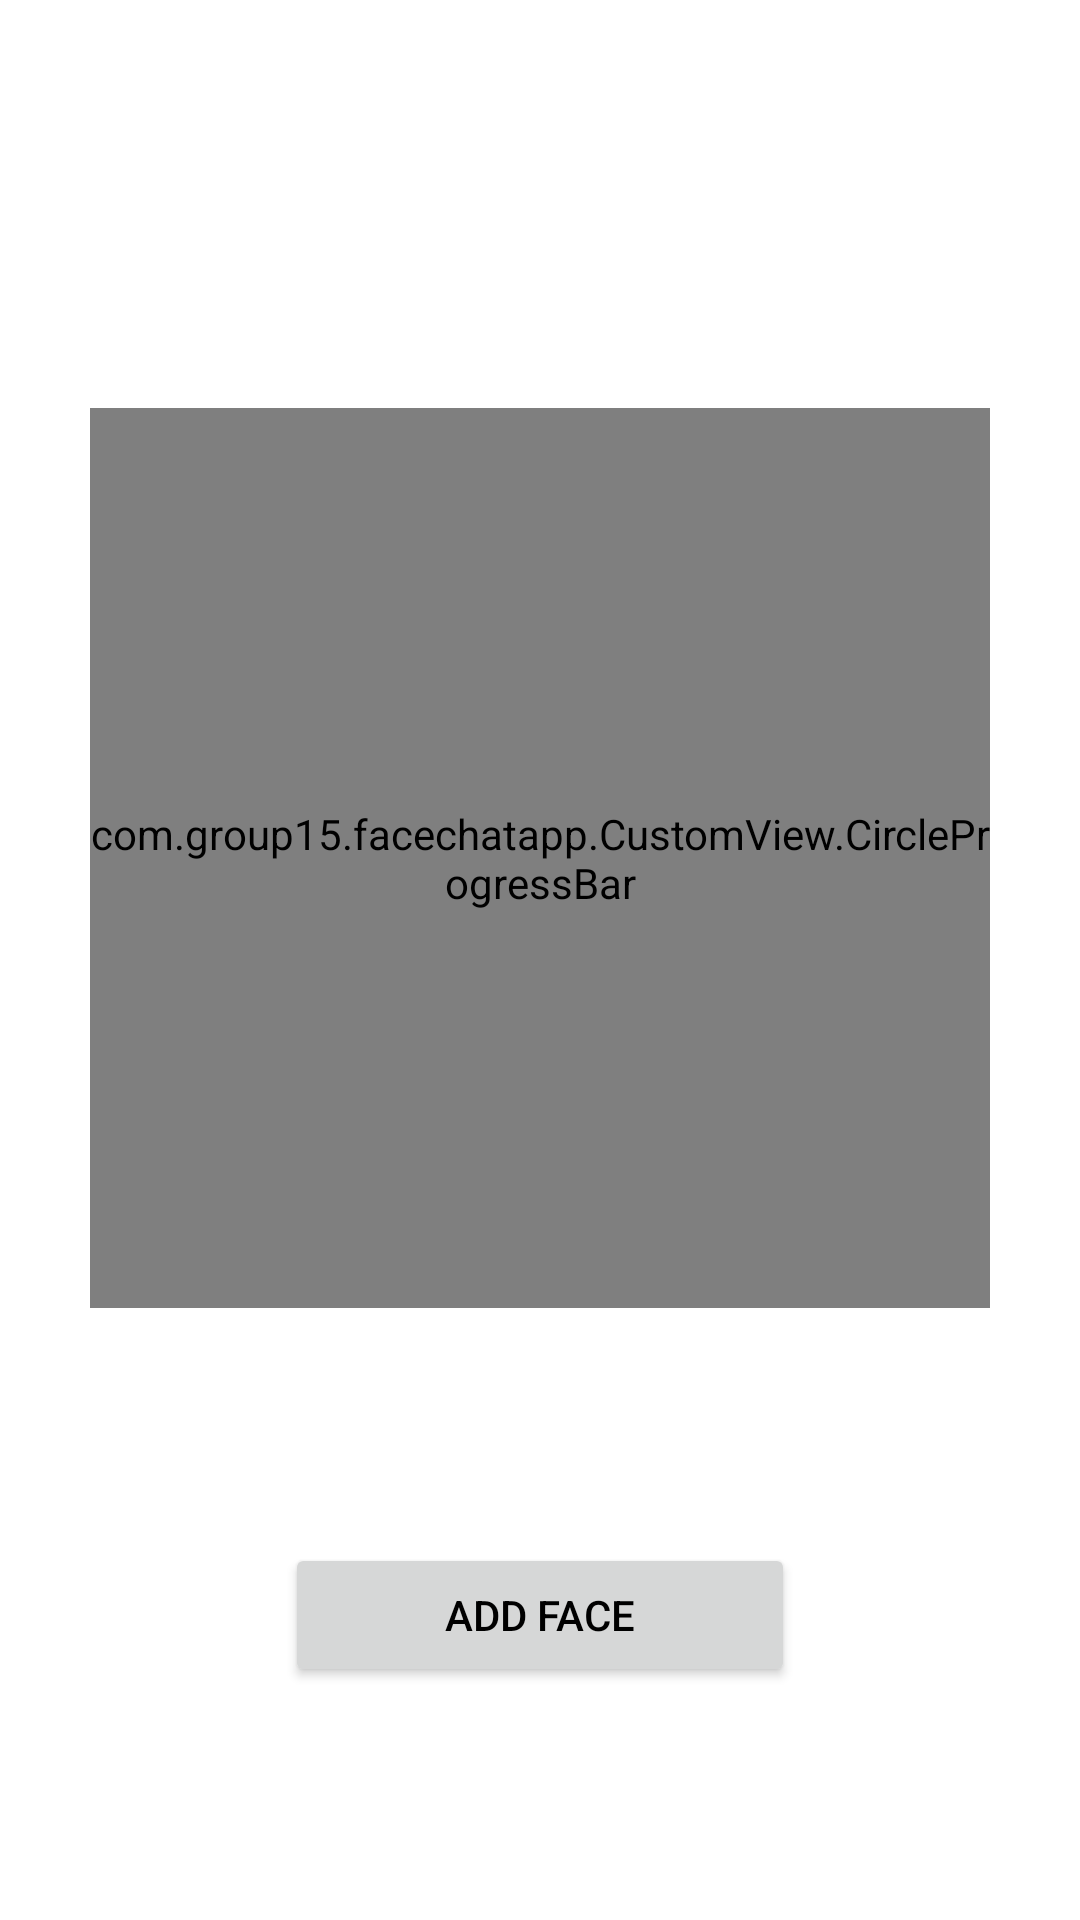

The Android layout XML behind this screen, and the referenced resources:
<!-- AndroidManifest.xml: application theme Theme.FaceChatApp -->
<!-- res/layout/activity_get_user_face_data.xml -->
<?xml version="1.0" encoding="utf-8"?>
<androidx.constraintlayout.widget.ConstraintLayout xmlns:android="http://schemas.android.com/apk/res/android"
    xmlns:app="http://schemas.android.com/apk/res-auto"
    xmlns:tools="http://schemas.android.com/tools"
    android:id="@+id/coordinatorLayout"
    android:layout_width="match_parent"
    android:layout_height="match_parent"
    tools:context=".Login.GetUserFaceData">


    <TextView
        android:layout_width="match_parent"
        android:layout_height="wrap_content"
        android:layout_marginBottom="736dp"
        android:textAlignment="center"
        android:text="Please Add Your Face Data to the App"
        android:textSize="22sp"
        app:layout_constraintBottom_toBottomOf="parent"
        app:layout_constraintEnd_toEndOf="parent" />

    <TextView
        android:layout_width="match_parent"
        android:layout_height="wrap_content"
        android:layout_marginBottom="676dp"
        android:textAlignment="center"
        android:text="Put Your Face inside the circle"
        android:textSize="16sp"
        app:layout_constraintBottom_toBottomOf="parent"
        app:layout_constraintEnd_toEndOf="parent" />

    <FrameLayout
        android:id="@+id/container"
        android:layout_width="297dp"
        android:layout_height="297dp"
        app:layout_constraintBottom_toBottomOf="parent"
        app:layout_constraintEnd_toEndOf="parent"
        app:layout_constraintStart_toStartOf="parent"
        app:layout_constraintTop_toTopOf="parent"
        app:layout_constraintVertical_bias="0.4">


        <androidx.cardview.widget.CardView
            android:layout_width="match_parent"
            android:layout_height="match_parent"
            android:layout_centerInParent="true"
            android:innerRadius="0dp"
            app:cardCornerRadius="980dp">

            <androidx.camera.view.PreviewView
                android:id="@+id/previewView"
                android:layout_width="match_parent"
                android:layout_height="match_parent">

            </androidx.camera.view.PreviewView>
        </androidx.cardview.widget.CardView>
    </FrameLayout>



    <com.group15.facechatapp.CustomView.CircleProgressBar
        android:id="@+id/set_profile_add_progress"
        android:layout_width="300dp"
        android:layout_height="300dp"
        app:progressBarThickness="10dp"
        app:progressbarColor="@color/accentColor"
        app:layout_constraintBottom_toBottomOf="parent"
        app:layout_constraintEnd_toEndOf="parent"
        app:layout_constraintStart_toStartOf="parent"
        app:layout_constraintTop_toTopOf="parent"
        app:layout_constraintVertical_bias="0.4"/>
    <LinearLayout
        android:id="@+id/linearLayout"
        android:layout_width="170dp"
        android:layout_height="wrap_content"
        android:layout_marginTop="80dp"
        android:orientation="horizontal"
        app:layout_constraintEnd_toEndOf="parent"
        app:layout_constraintHorizontal_bias="0.5"
        app:layout_constraintStart_toStartOf="parent"
        app:layout_constraintTop_toBottomOf="@+id/container">

        <Button
            android:id="@+id/button3"
            android:layout_width="match_parent"
            android:layout_height="wrap_content"
            android:rotation="0"
            android:rotationX="0"
            android:rotationY="0"
            android:text="Add Face"
            android:textAlignment="center"/>

    </LinearLayout>


</androidx.constraintlayout.widget.ConstraintLayout>
<!-- resources referenced by this layout -->
<resources>
  <color name="accentColor">#ff5722</color>
  <style name="Theme.FaceChatApp" parent="Theme.MaterialComponents.DayNight.NoActionBar">
          
          <item name="colorPrimary">@color/primaryColor</item>
          <item name="colorPrimaryVariant">@color/primaryDarkColor</item>
          <item name="colorOnPrimary">@color/white</item>
          
          <item name="colorSecondary">@color/teal_200</item>
          <item name="colorSecondaryVariant">@color/teal_700</item>
          <item name="colorOnSecondary">@color/black</item>
          
          <item name="android:statusBarColor">?attr/colorPrimaryVariant</item>
          
          <item name="android:windowNoTitle">true</item>
  
  
  
          
          <item name="android:textColor">@color/black</item>
          <item name="ccp_contentColor">@color/black</item>
          <item name="ccpDialog_textColor">@color/black</item>
      </style>
  <color name="primaryColor">#b1bce6</color>
  <color name="primaryDarkColor">#818cb4</color>
  <color name="white">#FFFFFFFF</color>
  <color name="teal_200">#FF03DAC5</color>
  <color name="teal_700">#FF018786</color>
  <color name="black">#FF000000</color>
</resources>
